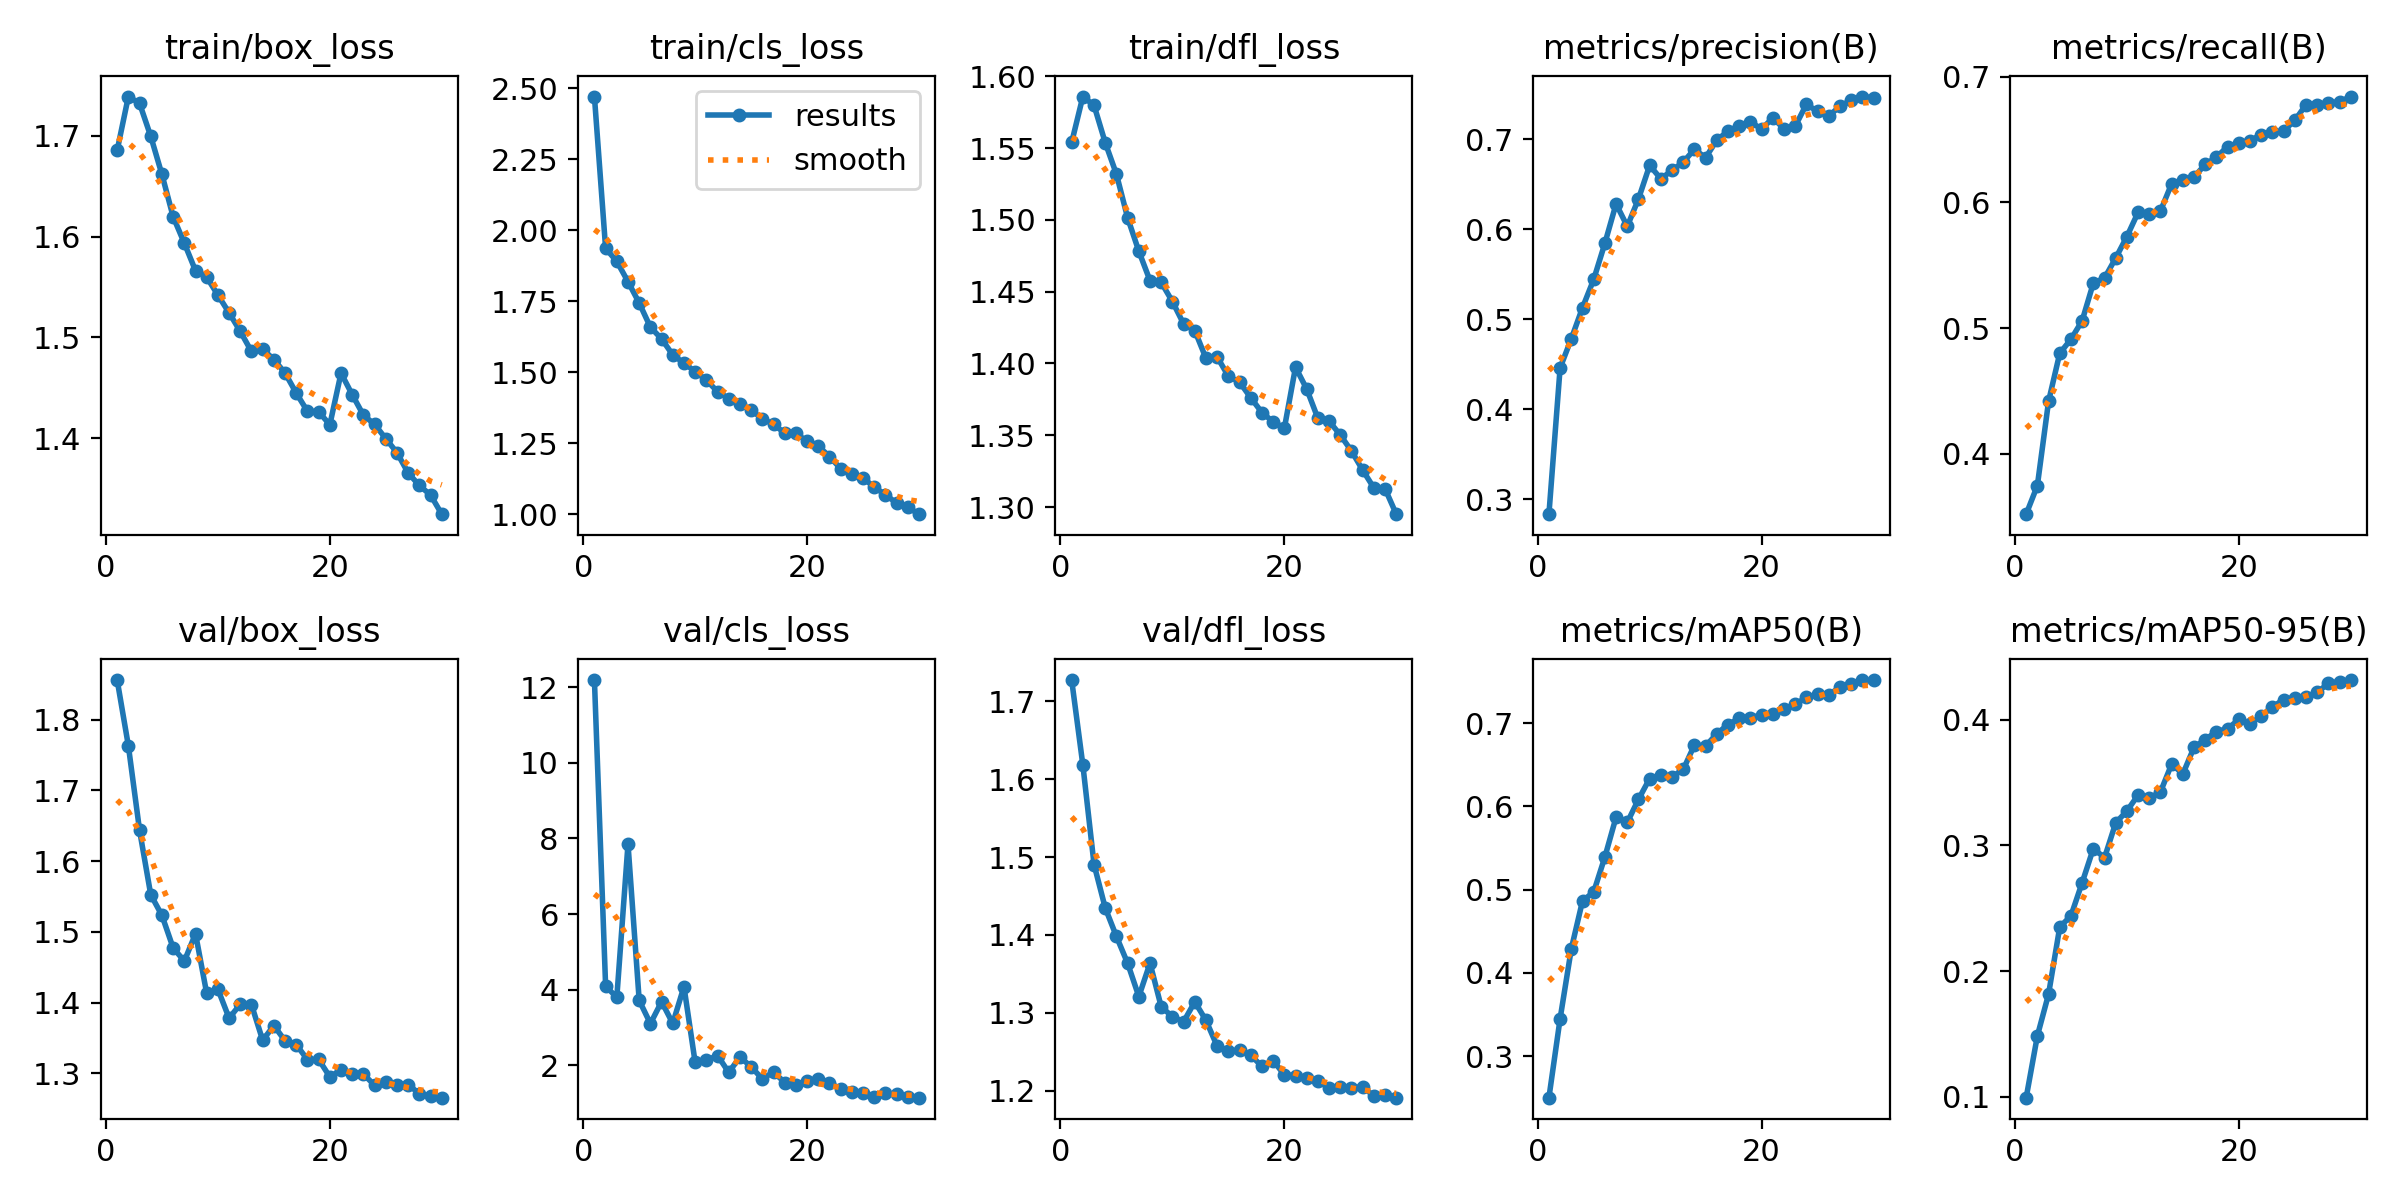

The data file committed next to this chart (first rows):
epoch, time, train/box_loss, train/cls_loss, train/dfl_loss, metrics/precision(B), metrics/recall(B), metrics/mAP50(B), metrics/mAP50-95(B), val/box_loss, val/cls_loss, val/dfl_loss, lr/pg0, lr/pg1, lr/pg2
1, 320.9, 1.686, 2.471, 1.554, 0.2832, 0.3522, 0.2502, 0.09933, 1.856, 12.19, 1.727, 0.000555, 0.000555, 0.000555
2, 619.7, 1.739, 1.936, 1.586, 0.4459, 0.3749, 0.345, 0.1485, 1.763, 4.096, 1.618, 0.001074, 0.001074, 0.001074
3, 935.4, 1.732, 1.89, 1.58, 0.4783, 0.4418, 0.4289, 0.1817, 1.644, 3.793, 1.49, 0.001556, 0.001556, 0.001556
4, 1234, 1.7, 1.819, 1.554, 0.5129, 0.4801, 0.4864, 0.235, 1.553, 7.852, 1.435, 0.001502, 0.001502, 0.001502
5, 1544, 1.662, 1.744, 1.532, 0.5442, 0.4912, 0.4971, 0.244, 1.523, 3.716, 1.398, 0.001447, 0.001447, 0.001447
6, 1842, 1.62, 1.659, 1.501, 0.5845, 0.5059, 0.5392, 0.2703, 1.477, 3.102, 1.364, 0.001392, 0.001392, 0.001392
7, 2139, 1.594, 1.617, 1.478, 0.6283, 0.5358, 0.587, 0.2975, 1.459, 3.681, 1.321, 0.001337, 0.001337, 0.001337
8, 2432, 1.566, 1.561, 1.458, 0.6033, 0.5398, 0.5807, 0.2902, 1.497, 3.107, 1.364, 0.001282, 0.001282, 0.001282
9, 2722, 1.56, 1.532, 1.456, 0.6338, 0.5557, 0.6084, 0.3179, 1.413, 4.08, 1.308, 0.001227, 0.001227, 0.001227
10, 3014, 1.542, 1.502, 1.443, 0.6711, 0.5728, 0.6333, 0.3274, 1.419, 2.073, 1.295, 0.001172, 0.001172, 0.001172
11, 3309, 1.524, 1.472, 1.428, 0.6562, 0.5921, 0.6375, 0.34, 1.378, 2.128, 1.289, 0.001117, 0.001117, 0.001117
12, 3604, 1.506, 1.432, 1.423, 0.6656, 0.5908, 0.6354, 0.3375, 1.398, 2.257, 1.314, 0.001062, 0.001062, 0.001062
13, 3899, 1.486, 1.407, 1.404, 0.6747, 0.5932, 0.6443, 0.3426, 1.397, 1.812, 1.29, 0.001007, 0.001007, 0.001007
14, 4188, 1.488, 1.387, 1.405, 0.689, 0.6149, 0.6736, 0.3647, 1.347, 2.216, 1.257, 0.0009519, 0.0009519, 0.0009519
15, 4475, 1.478, 1.366, 1.391, 0.6796, 0.6174, 0.6724, 0.3568, 1.368, 1.961, 1.251, 0.0008968, 0.0008968, 0.0008968
16, 4761, 1.465, 1.337, 1.387, 0.6993, 0.6201, 0.6872, 0.3781, 1.346, 1.635, 1.252, 0.0008418, 0.0008418, 0.0008418
17, 5053, 1.445, 1.316, 1.376, 0.7091, 0.6302, 0.6982, 0.3841, 1.341, 1.821, 1.246, 0.0007868, 0.0007868, 0.0007868
18, 5342, 1.427, 1.286, 1.366, 0.7153, 0.636, 0.7055, 0.3906, 1.319, 1.543, 1.231, 0.0007318, 0.0007318, 0.0007318
19, 5629, 1.426, 1.285, 1.359, 0.7198, 0.6444, 0.7063, 0.3928, 1.32, 1.477, 1.239, 0.0006768, 0.0006768, 0.0006768
20, 5920, 1.413, 1.256, 1.355, 0.7112, 0.6469, 0.71, 0.4001, 1.295, 1.59, 1.22, 0.0006218, 0.0006218, 0.0006218
21, 6201, 1.464, 1.24, 1.397, 0.7241, 0.6489, 0.7114, 0.3965, 1.305, 1.646, 1.22, 0.0005668, 0.0005668, 0.0005668
22, 6476, 1.443, 1.203, 1.382, 0.7118, 0.6539, 0.7169, 0.403, 1.299, 1.541, 1.217, 0.0005118, 0.0005118, 0.0005118
23, 6751, 1.423, 1.16, 1.362, 0.7145, 0.6558, 0.7225, 0.4101, 1.299, 1.364, 1.212, 0.0004568, 0.0004568, 0.0004568
24, 7028, 1.414, 1.143, 1.36, 0.739, 0.6568, 0.7308, 0.4159, 1.283, 1.29, 1.204, 0.0004017, 0.0004017, 0.0004017
25, 7305, 1.399, 1.128, 1.35, 0.7311, 0.6651, 0.7346, 0.4176, 1.287, 1.273, 1.205, 0.0003467, 0.0003467, 0.0003467
26, 7581, 1.385, 1.095, 1.339, 0.7261, 0.6776, 0.7339, 0.4182, 1.284, 1.16, 1.204, 0.0002917, 0.0002917, 0.0002917
27, 7858, 1.365, 1.069, 1.326, 0.7367, 0.6774, 0.743, 0.4217, 1.284, 1.265, 1.205, 0.0002367, 0.0002367, 0.0002367
28, 8133, 1.353, 1.039, 1.313, 0.7437, 0.6793, 0.7471, 0.4289, 1.271, 1.227, 1.193, 0.0001817, 0.0001817, 0.0001817
29, 8408, 1.343, 1.025, 1.313, 0.7477, 0.6798, 0.7511, 0.4303, 1.268, 1.168, 1.194, 0.0001267, 0.0001267, 0.0001267
30, 8688, 1.324, 1, 1.295, 0.7462, 0.6841, 0.7516, 0.4315, 1.266, 1.142, 1.191, 7.1681e-05, 7.1681e-05, 7.1681e-05
